Run: headless pygame with SDL's dummy video driver; simulated clock (each Clock.tick advances the game by its frame time, no real sleeping); random seed 0; keys injected as events and as key.get_pressed() state; no mouse input.
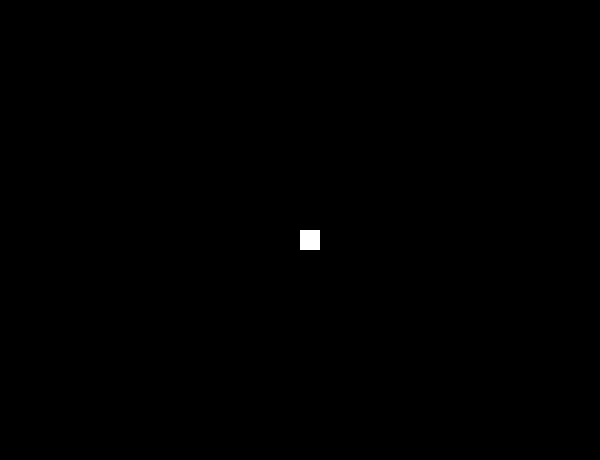
Frame 1 of 4 · flips 1–60 · no input
Frame 2 of 4 · flips 61–180 · tapped SPACE, RETURN · held RIGHT (→), D · screen unchanged from frame 1, image omitted
Frame 3 of 4 · flips 181–300 · held DOWN (↓), S · screen unchanged from frame 2, image omitted
Frame 4 of 4 · flips 301–420 · held LEFT (←), A, UP (↑), W · screen unchanged from frame 3, image omitted

The pygame program that drew these frames:

import sys
import pygame

PROGRAM_CAPTION = "Tile Generator"
FPS_CLOCK = pygame.time.Clock()
FPS = 30

WINDOW_HEIGHT = 600
WINDOW_WIDTH = 460
WINDOW_COLOUR = 0, 0, 0

TILE_HEIGHT = 20
TILE_WIDTH = 20
tile_colour = 255, 255, 255

def main():
    pygame.init()

    main_window = pygame.display.set_mode((WINDOW_HEIGHT, WINDOW_WIDTH))

    is_running = True

    while is_running:
        check_for_quit()
        main_window.fill(WINDOW_COLOUR)

        check_for_input()
        draw_tile(main_window)

        FPS_CLOCK.tick(FPS)
        pygame.display.update()


# Defines Space for Tile Generation
def draw_tile(main_window):
    tile = pygame.draw.rect(main_window, tile_colour, (WINDOW_HEIGHT * .5, WINDOW_WIDTH * .5, TILE_HEIGHT, TILE_WIDTH))


# Checks for User Input for which Tile to Generate. Struggling to get it to output.
def check_for_input():
    for event in pygame.event.get():
        if event.type == pygame.KEYDOWN:
            if event.key == pygame.K_q:
                print('hello')

        pygame.event.post(event)


def check_for_quit():
    for event in pygame.event.get():
        if event.type == pygame.QUIT:
            quit_program()
        pygame.event.post(event)


def quit_program():
    pygame.quit()
    sys.exit()


if __name__ == '__main__':
    main()
